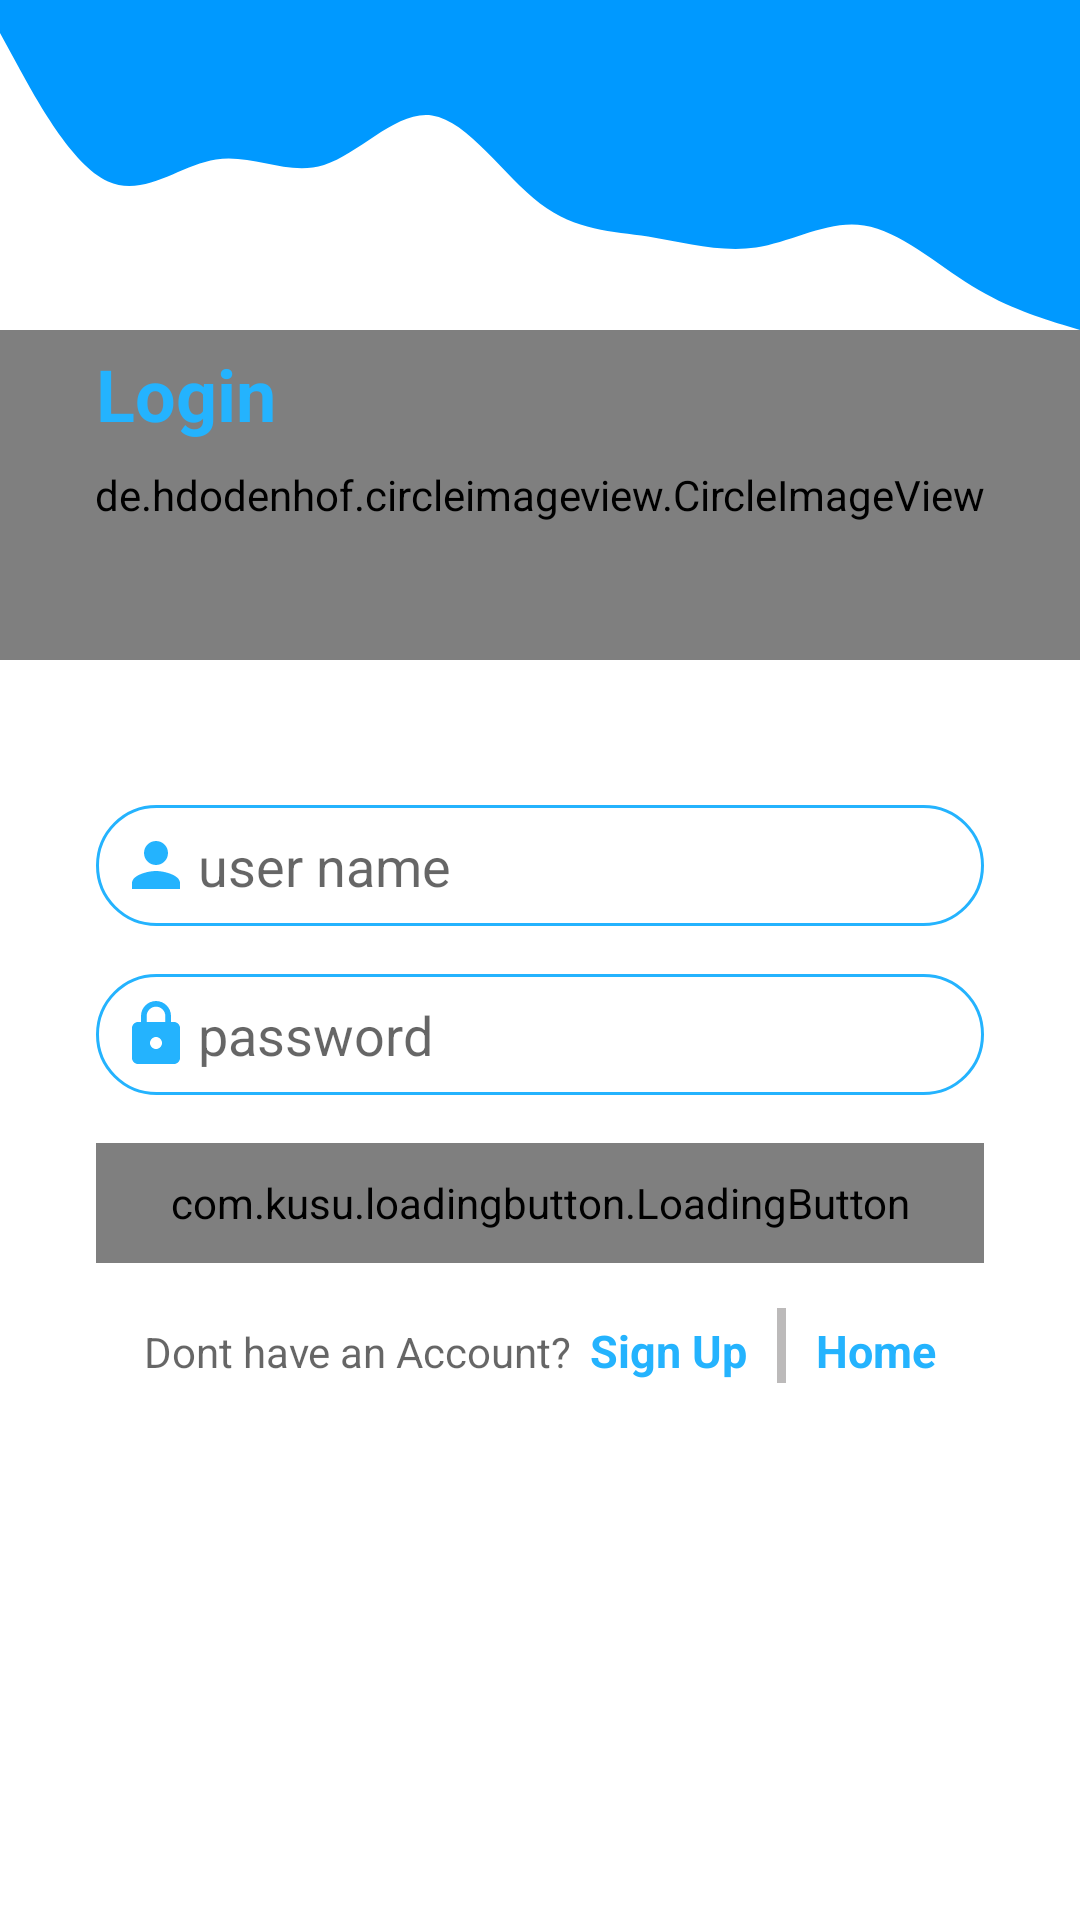

This screen was rendered from an Android layout file. Write that file and the resources it references.
<!-- AndroidManifest.xml: application theme Theme.SellIt -->
<!-- res/layout/activity_login.xml -->
<?xml version="1.0" encoding="utf-8"?>
<ScrollView xmlns:android="http://schemas.android.com/apk/res/android"
    xmlns:app="http://schemas.android.com/apk/res-auto"
    xmlns:tools="http://schemas.android.com/tools"
    android:id="@+id/scrl_login_conatiner"
    android:layout_width="match_parent"
    android:layout_height="match_parent">

    <androidx.constraintlayout.widget.ConstraintLayout
        android:layout_width="match_parent"
        android:layout_height="match_parent"
        tools:context=".ui.LoginActivity">

        <TextView
            android:id="@+id/txt_login_account_prompt"
            android:layout_width="wrap_content"
            android:layout_height="wrap_content"
            android:layout_marginStart="48dp"
            android:layout_marginTop="20dp"
            android:layout_weight="1"
            android:text="Dont have an Account?"
            android:textColor="@color/material_on_surface_emphasis_medium"
            app:layout_constraintStart_toStartOf="parent"
            app:layout_constraintTop_toBottomOf="@+id/btn_login_send_request" />

        <View
            android:id="@+id/view2"
            android:layout_width="wrap_content"
            android:layout_height="110dp"
            android:background="@drawable/login_bg"
            app:layout_constraintEnd_toEndOf="parent"
            app:layout_constraintHorizontal_bias="0.0"
            app:layout_constraintStart_toStartOf="parent"
            app:layout_constraintTop_toTopOf="parent" />

        <TextView
            android:id="@+id/tv_login_open_signup_activity"
            android:layout_width="wrap_content"
            android:layout_height="wrap_content"
            android:layout_marginStart="6dp"
            android:layout_marginTop="19dp"
            android:layout_marginBottom="16dp"
            android:layout_weight="1"
            android:text="Sign Up"
            android:textColor="@color/color_primary_blend"
            android:textSize="15sp"
            android:textStyle="bold"
            app:layout_constraintBottom_toBottomOf="parent"
            app:layout_constraintStart_toEndOf="@+id/txt_login_account_prompt"
            app:layout_constraintTop_toBottomOf="@+id/btn_login_send_request" />

        <ImageView
            android:id="@+id/imageView4"
            android:layout_width="70dp"
            android:layout_height="70dp"
            android:layout_marginTop="10dp"
            app:layout_constraintEnd_toEndOf="parent"
            app:layout_constraintHorizontal_bias="0.841"
            app:layout_constraintStart_toStartOf="parent"
            app:layout_constraintTop_toTopOf="parent"
            app:srcCompat="@drawable/person_icon_white" />

        <de.hdodenhof.circleimageview.CircleImageView
            android:id="@+id/imageView"
            android:layout_width="0dp"
            android:layout_height="110dp"
            android:src="@drawable/logo"
            app:civ_border_color="@color/color_primary"
            app:civ_border_width="2dp"
            app:layout_constraintEnd_toEndOf="parent"
            app:layout_constraintHorizontal_bias="0.498"
            app:layout_constraintStart_toStartOf="parent"
            app:layout_constraintTop_toBottomOf="@+id/view2" />

        <TextView
            android:id="@+id/txv_login"
            android:layout_width="0dp"
            android:layout_height="wrap_content"
            android:layout_marginStart="32dp"
            android:layout_marginTop="115dp"
            android:text="Login"
            android:textColor="@color/color_primary_blend"
            android:textSize="24sp"
            android:textStyle="bold"
            app:layout_constraintEnd_toEndOf="parent"
            app:layout_constraintStart_toStartOf="parent"
            app:layout_constraintTop_toTopOf="parent" />

        <EditText
            android:id="@+id/edt_txt_login_user_name"
            android:layout_width="0dp"
            android:layout_height="wrap_content"
            android:layout_marginStart="32dp"
            android:layout_marginTop="16dp"
            android:layout_marginEnd="32dp"
            android:background="@drawable/rounded_boaders"
            android:drawableStart="@drawable/person_icon"
            android:drawablePadding="2dp"
            android:ems="10"
            android:hint="user name"
            android:inputType="textPersonName"
            android:padding="8dp"
            app:layout_constraintEnd_toEndOf="parent"
            app:layout_constraintHorizontal_bias="0.0"
            app:layout_constraintStart_toStartOf="parent"
            app:layout_constraintTop_toBottomOf="@+id/txv_login_error_message" />

        <EditText
            android:id="@+id/edtx_login_password"
            android:layout_width="0dp"
            android:layout_height="wrap_content"
            android:layout_marginStart="32dp"
            android:layout_marginTop="16dp"
            android:layout_marginEnd="32dp"
            android:background="@drawable/rounded_boaders"
            android:drawableStart="@drawable/lock_icon"
            android:drawablePadding="2dp"
            android:ems="10"
            android:hint="password"
            android:inputType="textPassword"
            android:padding="8dp"
            app:layout_constraintEnd_toEndOf="parent"
            app:layout_constraintStart_toStartOf="parent"
            app:layout_constraintTop_toBottomOf="@+id/edt_txt_login_user_name" />

        <com.kusu.loadingbutton.LoadingButton
            android:id="@+id/btn_login_send_request"
            android:layout_width="0dp"
            android:layout_height="40dp"
            android:layout_marginStart="32dp"
            android:layout_marginTop="16dp"
            android:layout_marginEnd="32dp"
            android:clickable="false"
            android:focusable="true"
            android:padding="8dp"
            android:text="Login"
            android:textColor="@color/white"
            android:visibility="visible"
            app:cornerRadius="32dp"
            app:layout_constraintEnd_toEndOf="parent"
            app:layout_constraintHorizontal_bias="0.0"
            app:layout_constraintStart_toStartOf="parent"
            app:layout_constraintTop_toBottomOf="@+id/edtx_login_password"
            app:lb_cornerRadius="32dp"
            app:lb_isShadowEnable="false" />

        <TextView
            android:id="@+id/txv_login_error_message"
            android:layout_width="wrap_content"
            android:layout_height="wrap_content"
            android:layout_marginStart="177dp"
            android:layout_marginTop="16dp"
            android:layout_marginEnd="177dp"
            android:textColor="@color/color_secondary_blend"
            android:textSize="12sp"
            android:visibility="visible"
            app:layout_constraintEnd_toEndOf="parent"
            app:layout_constraintStart_toStartOf="parent"
            app:layout_constraintTop_toBottomOf="@+id/imageView" />

        <View
            android:id="@+id/view19"
            android:layout_width="3dp"
            android:layout_height="25dp"
            android:layout_marginStart="10dp"
            android:layout_marginTop="15dp"
            android:background="@color/grey_shed"
            app:layout_constraintStart_toEndOf="@+id/tv_login_open_signup_activity"
            app:layout_constraintTop_toBottomOf="@+id/btn_login_send_request" />

        <TextView
            android:id="@+id/v_open_welcome_activity"
            android:layout_width="wrap_content"
            android:layout_height="wrap_content"
            android:layout_marginStart="10dp"
            android:layout_marginTop="19dp"
            android:layout_marginBottom="16dp"
            android:text="Home"
            android:textColor="@color/color_primary_blend"
            android:textSize="15sp"
            android:textStyle="bold"
            app:layout_constraintBottom_toBottomOf="parent"
            app:layout_constraintStart_toEndOf="@+id/view19"
            app:layout_constraintTop_toBottomOf="@+id/btn_login_send_request" />

    </androidx.constraintlayout.widget.ConstraintLayout>
</ScrollView>
<!-- resources referenced by this layout -->
<resources>
  <color name="color_primary">#3c4cac</color>
  <color name="color_primary_blend">#24b3fe</color>
  <color name="color_secondary_blend">#fd7400</color>
  <color name="grey_shed">#BCBABA</color>
  <color name="white">#FFFFFFFF</color>
  <!-- drawable lock_icon (drawable) -->
  <vector xmlns:android="http://schemas.android.com/apk/res/android"
      android:width="24dp"
      android:height="24dp"
      android:viewportWidth="24"
      android:viewportHeight="24"
      android:tint="@color/color_primary_blend">
    <path
        android:fillColor="@android:color/white"
        android:pathData="M18,8h-1L17,6c0,-2.76 -2.24,-5 -5,-5S7,3.24 7,6v2L6,8c-1.1,0 -2,0.9 -2,2v10c0,1.1 0.9,2 2,2h12c1.1,0 2,-0.9 2,-2L20,10c0,-1.1 -0.9,-2 -2,-2zM12,17c-1.1,0 -2,-0.9 -2,-2s0.9,-2 2,-2 2,0.9 2,2 -0.9,2 -2,2zM15.1,8L8.9,8L8.9,6c0,-1.71 1.39,-3.1 3.1,-3.1 1.71,0 3.1,1.39 3.1,3.1v2z"/>
  </vector>
  <!-- drawable login_bg (drawable) -->
  <vector xmlns:android="http://schemas.android.com/apk/res/android"
      android:width="1440dp"
      android:height="320dp"
      android:viewportWidth="1440"
      android:viewportHeight="320">
    <path
        android:pathData="M0,32L24,64C48,96 96,160 144,176C192,192 240,160 288,154.7C336,149 384,171 432,160C480,149 528,107 576,112C624,117 672,171 720,197.3C768,224 816,224 864,229.3C912,235 960,245 1008,240C1056,235 1104,213 1152,218.7C1200,224 1248,256 1296,277.3C1344,299 1392,309 1416,314.7L1440,320L1440,0L1416,0C1392,0 1344,0 1296,0C1248,0 1200,0 1152,0C1104,0 1056,0 1008,0C960,0 912,0 864,0C816,0 768,0 720,0C672,0 624,0 576,0C528,0 480,0 432,0C384,0 336,0 288,0C240,0 192,0 144,0C96,0 48,0 24,0L0,0Z"
        android:fillColor="#0099ff"/>
  </vector>
  <!-- drawable logo: png bitmap (drawable, 38597 bytes) -->
  <!-- drawable person_icon (drawable) -->
  <vector xmlns:android="http://schemas.android.com/apk/res/android"
      android:width="24dp"
      android:height="24dp"
      android:viewportWidth="24"
      android:viewportHeight="24"
      android:tint="@color/color_primary_blend">
    <path
        android:fillColor="@android:color/white"
        android:pathData="M12,12c2.21,0 4,-1.79 4,-4s-1.79,-4 -4,-4 -4,1.79 -4,4 1.79,4 4,4zM12,14c-2.67,0 -8,1.34 -8,4v2h16v-2c0,-2.66 -5.33,-4 -8,-4z"/>
  </vector>
  <!-- drawable rounded_boaders (drawable) -->
  <?xml version="1.0" encoding="utf-8"?>
  <shape android:shape="rectangle" xmlns:android="http://schemas.android.com/apk/res/android">
      <stroke android:color="@color/color_primary_blend" android:width="1dp"/>
      <corners android:radius="100dp"/>
  </shape>
  <style name="Theme.SellIt" parent="Theme.MaterialComponents.DayNight.NoActionBar">
          
          <item name="colorPrimary">@color/color_primary</item>
          <item name="colorPrimaryVariant">@color/color_primary_blend</item>
          <item name="colorOnPrimary">@color/white</item>
          
          <item name="colorSecondary">@color/color_secondary</item>
          <item name="colorSecondaryVariant">@color/color_secondary_blend</item>
          <item name="colorOnSecondary">@color/black</item>
          
          <item name="android:statusBarColor" tools:targetApi="l">?attr/colorPrimaryVariant</item>
          
      </style>
  <color name="color_secondary">#7ed958</color>
  <color name="black">#FF000000</color>
</resources>
